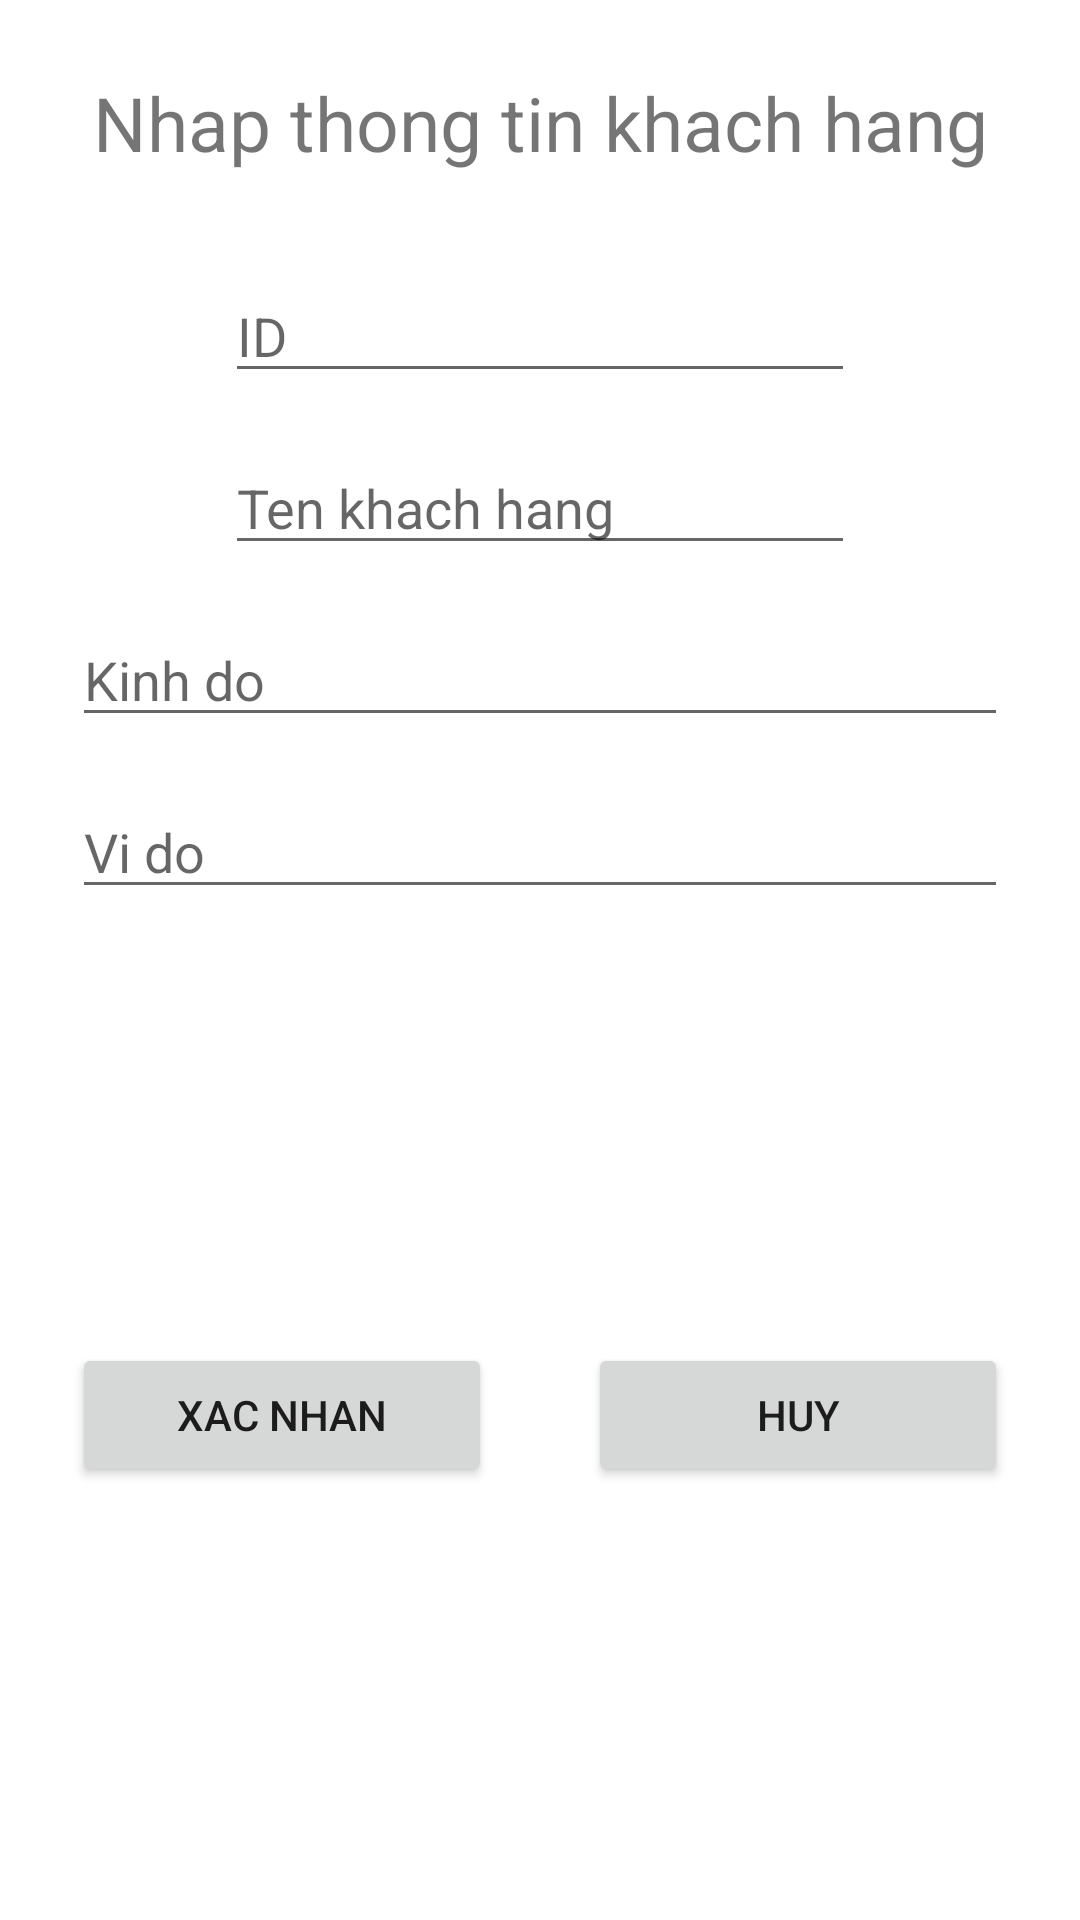

Android layout source for this screen:
<!-- AndroidManifest.xml: application theme Theme.ThiLan1AndroidNangCao -->
<!-- res/layout/dialog_them_kh.xml -->
<?xml version="1.0" encoding="utf-8"?>
<androidx.constraintlayout.widget.ConstraintLayout xmlns:android="http://schemas.android.com/apk/res/android"
    xmlns:app="http://schemas.android.com/apk/res-auto"
    xmlns:tools="http://schemas.android.com/tools"
    android:layout_width="350dp"
    android:layout_height="match_parent"
    android:layout_gravity="center">


    <TextView
        android:id="@+id/textView2"
        android:layout_width="wrap_content"
        android:layout_height="wrap_content"
        android:layout_marginTop="24dp"
        android:text="Nhap thong tin khach hang"
        android:textSize="25dp"
        app:layout_constraintEnd_toEndOf="parent"
        app:layout_constraintHorizontal_bias="0.5"
        app:layout_constraintStart_toStartOf="parent"
        app:layout_constraintTop_toTopOf="parent" />

    <EditText
        android:id="@+id/editText_ten_dialog"
        android:layout_width="wrap_content"
        android:layout_height="wrap_content"
        android:layout_marginTop="16dp"
        android:ems="10"
        android:hint="Ten khach hang"
        android:inputType="text"
        app:layout_constraintEnd_toEndOf="parent"
        app:layout_constraintStart_toStartOf="parent"
        app:layout_constraintTop_toBottomOf="@+id/editText_id_dialog" />

    <EditText
        android:id="@+id/editText_kinhdo_dialog"
        android:layout_width="0dp"
        android:layout_height="wrap_content"
        android:layout_marginStart="24dp"
        android:layout_marginTop="16dp"
        android:layout_marginEnd="24dp"
        android:ems="10"
        android:hint="Kinh do"
        android:inputType="number"
        app:layout_constraintEnd_toEndOf="parent"
        app:layout_constraintHorizontal_bias="0.5"
        app:layout_constraintStart_toStartOf="parent"
        app:layout_constraintTop_toBottomOf="@+id/editText_ten_dialog" />

    <EditText
        android:id="@+id/editText_vido_dialog"
        android:layout_width="0dp"
        android:layout_height="wrap_content"
        android:layout_marginStart="24dp"
        android:layout_marginTop="16dp"
        android:layout_marginEnd="24dp"
        android:ems="10"
        android:hint="Vi do"
        android:inputType="number"
        app:layout_constraintEnd_toEndOf="parent"
        app:layout_constraintHorizontal_bias="0.0"
        app:layout_constraintStart_toStartOf="parent"
        app:layout_constraintTop_toBottomOf="@+id/editText_kinhdo_dialog" />

    <Button
        android:id="@+id/button_ok_dialog"
        android:layout_width="0dp"
        android:layout_height="wrap_content"
        android:layout_marginStart="24dp"
        android:layout_marginTop="32dp"
        android:layout_marginEnd="16dp"
        android:layout_marginBottom="32dp"
        android:text="Xac nhan"
        app:layout_constraintBottom_toBottomOf="parent"
        app:layout_constraintEnd_toStartOf="@+id/button_huy_dialog"
        app:layout_constraintStart_toStartOf="parent"
        app:layout_constraintTop_toBottomOf="@+id/editText_vido_dialog" />

    <Button
        android:id="@+id/button_huy_dialog"
        android:layout_width="0dp"
        android:layout_height="wrap_content"
        android:layout_marginStart="16dp"
        android:layout_marginTop="32dp"
        android:layout_marginEnd="24dp"
        android:layout_marginBottom="32dp"
        android:text="Huy"
        app:layout_constraintBottom_toBottomOf="parent"
        app:layout_constraintEnd_toEndOf="parent"
        app:layout_constraintStart_toEndOf="@+id/button_ok_dialog"
        app:layout_constraintTop_toBottomOf="@+id/editText_vido_dialog" />

    <EditText
        android:id="@+id/editText_id_dialog"
        android:layout_width="wrap_content"
        android:layout_height="wrap_content"
        android:layout_marginTop="32dp"
        android:ems="10"
        android:hint="ID"
        android:inputType="text"
        app:layout_constraintEnd_toEndOf="parent"
        app:layout_constraintHorizontal_bias="0.5"
        app:layout_constraintStart_toStartOf="parent"
        app:layout_constraintTop_toBottomOf="@+id/textView2" />
</androidx.constraintlayout.widget.ConstraintLayout>
<!-- resources referenced by this layout -->
<resources>
  <style name="Theme.ThiLan1AndroidNangCao" parent="Theme.MaterialComponents.DayNight.DarkActionBar">
          
          <item name="colorPrimary">@color/purple_500</item>
          <item name="colorPrimaryVariant">@color/purple_700</item>
          <item name="colorOnPrimary">@color/white</item>
          
          <item name="colorSecondary">@color/teal_200</item>
          <item name="colorSecondaryVariant">@color/teal_700</item>
          <item name="colorOnSecondary">@color/black</item>
          
          <item name="android:statusBarColor" tools:targetApi="l">?attr/colorPrimaryVariant</item>
          
      </style>
  <!-- not gathered from this repository: default colours our renderer supplied (Android Studio template values) -->
  <color name="purple_500">#FF6200EE</color>
  <color name="purple_700">#FF3700B3</color>
  <color name="teal_200">#FF03DAC5</color>
  <color name="teal_700">#FF018786</color>
  <color name="black">#FF000000</color>
  <color name="white">#FFFFFFFF</color>
</resources>
